The GitHub repository Raushan94kr/AI_Disaster_Response_Assistant contains a labelled image folder "dataset" with 4 categories: destroyed, major damage, minor damage, no damage. Examples follow, each with its label.

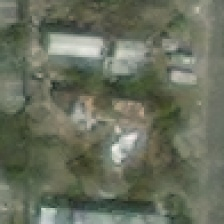
Label: major damage

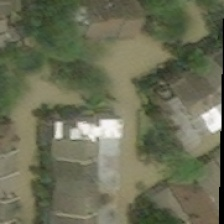
Label: major damage

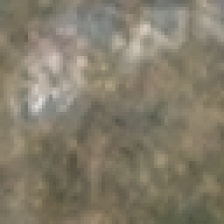
Label: destroyed

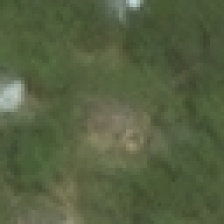
Label: minor damage

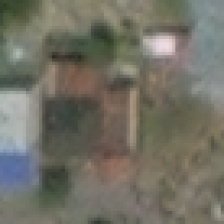
Label: no damage

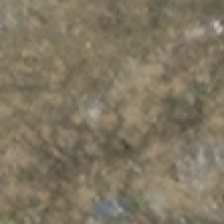
Label: destroyed
